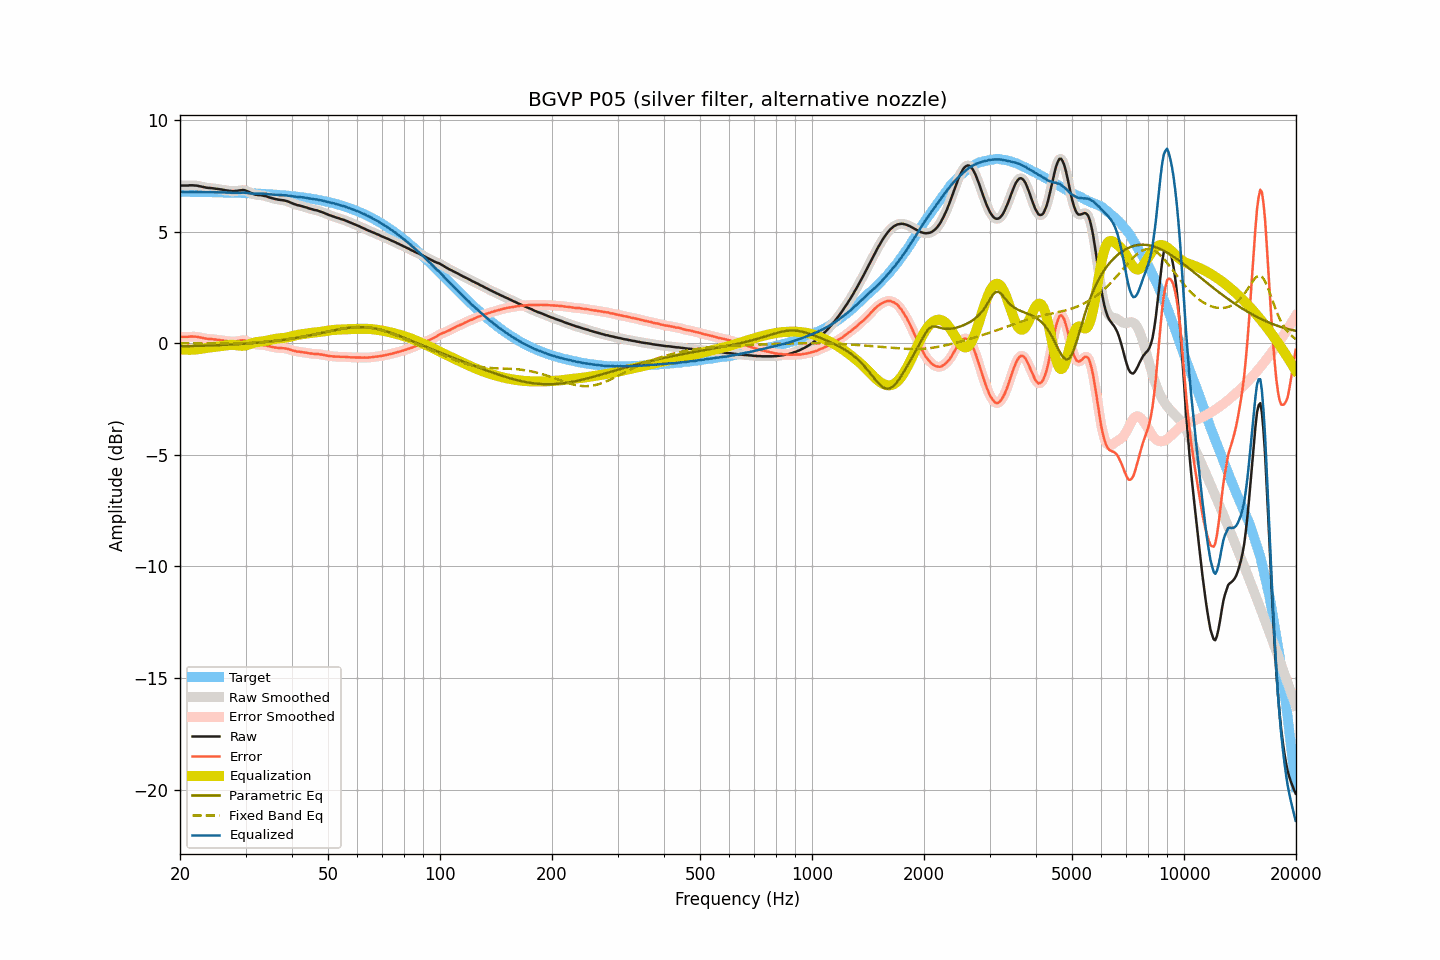

The data file committed next to this chart (first rows):
frequency, raw, smoothed, error, error_smoothed, equalization, parametric_eq, fixed_band_eq, equalized_raw, equalized_smoothed, target
20.00, 7.06, 7.06, 0.28, 0.28, -0.27, -0.14, -0.00, 6.79, 6.79, 6.78
20.20, 7.06, 7.06, 0.28, 0.28, -0.28, -0.14, -0.00, 6.78, 6.78, 6.78
20.40, 7.06, 7.06, 0.28, 0.28, -0.29, -0.14, -0.00, 6.78, 6.77, 6.78
20.61, 7.06, 7.06, 0.28, 0.28, -0.29, -0.14, -0.00, 6.77, 6.77, 6.78
20.81, 7.06, 7.06, 0.29, 0.29, -0.29, -0.14, -0.00, 6.77, 6.77, 6.78
21.02, 7.06, 7.07, 0.29, 0.29, -0.30, -0.13, -0.00, 6.77, 6.77, 6.78
21.23, 7.07, 7.07, 0.30, 0.29, -0.30, -0.13, -0.00, 6.78, 6.77, 6.78
21.44, 7.07, 7.07, 0.30, 0.30, -0.29, -0.13, -0.00, 6.78, 6.78, 6.77
21.66, 7.07, 7.07, 0.30, 0.30, -0.29, -0.13, -0.00, 6.78, 6.78, 6.77
21.87, 7.06, 7.07, 0.29, 0.29, -0.29, -0.13, -0.00, 6.77, 6.78, 6.77
22.09, 7.06, 7.06, 0.29, 0.29, -0.28, -0.12, -0.00, 6.78, 6.78, 6.77
22.31, 7.05, 7.05, 0.28, 0.28, -0.27, -0.12, -0.00, 6.78, 6.77, 6.77
22.54, 7.03, 7.04, 0.26, 0.27, -0.26, -0.12, -0.01, 6.77, 6.77, 6.77
22.76, 7.02, 7.02, 0.25, 0.25, -0.25, -0.12, -0.01, 6.77, 6.77, 6.77
22.99, 7.00, 7.00, 0.23, 0.24, -0.24, -0.11, -0.01, 6.77, 6.77, 6.77
23.22, 6.99, 6.99, 0.22, 0.22, -0.22, -0.11, -0.01, 6.77, 6.76, 6.77
23.45, 6.97, 6.97, 0.21, 0.21, -0.21, -0.11, -0.01, 6.76, 6.76, 6.77
23.69, 6.96, 6.96, 0.20, 0.20, -0.20, -0.11, -0.01, 6.76, 6.76, 6.77
23.92, 6.95, 6.95, 0.19, 0.19, -0.19, -0.10, -0.01, 6.76, 6.76, 6.76
24.16, 6.95, 6.95, 0.19, 0.19, -0.18, -0.10, -0.01, 6.77, 6.77, 6.76
24.40, 6.94, 6.94, 0.18, 0.18, -0.18, -0.10, -0.01, 6.77, 6.77, 6.76
24.65, 6.93, 6.93, 0.17, 0.17, -0.17, -0.10, -0.01, 6.76, 6.76, 6.76
24.89, 6.92, 6.92, 0.16, 0.16, -0.16, -0.09, -0.01, 6.76, 6.76, 6.76
25.14, 6.91, 6.91, 0.15, 0.15, -0.15, -0.09, -0.01, 6.76, 6.76, 6.76
25.39, 6.90, 6.90, 0.15, 0.15, -0.15, -0.09, -0.01, 6.76, 6.76, 6.76
25.65, 6.89, 6.89, 0.14, 0.14, -0.14, -0.08, -0.01, 6.76, 6.76, 6.76
25.91, 6.88, 6.88, 0.13, 0.13, -0.13, -0.08, -0.01, 6.76, 6.76, 6.75
26.16, 6.87, 6.87, 0.12, 0.12, -0.11, -0.08, -0.01, 6.76, 6.76, 6.75
26.43, 6.85, 6.86, 0.10, 0.10, -0.10, -0.07, -0.01, 6.75, 6.75, 6.75
26.69, 6.84, 6.84, 0.09, 0.09, -0.09, -0.07, -0.01, 6.75, 6.75, 6.75
26.96, 6.83, 6.83, 0.09, 0.08, -0.08, -0.07, -0.01, 6.75, 6.75, 6.75
27.23, 6.82, 6.82, 0.08, 0.08, -0.08, -0.06, -0.01, 6.74, 6.74, 6.75
27.50, 6.81, 6.81, 0.07, 0.07, -0.08, -0.06, -0.01, 6.74, 6.74, 6.74
27.77, 6.81, 6.81, 0.07, 0.07, -0.08, -0.06, -0.01, 6.74, 6.73, 6.74
28.05, 6.81, 6.81, 0.07, 0.07, -0.08, -0.05, -0.01, 6.73, 6.73, 6.74
28.33, 6.82, 6.82, 0.08, 0.08, -0.09, -0.05, -0.00, 6.73, 6.73, 6.74
28.62, 6.83, 6.83, 0.10, 0.10, -0.10, -0.04, -0.00, 6.73, 6.73, 6.74
28.90, 6.84, 6.84, 0.11, 0.11, -0.11, -0.04, -0.00, 6.73, 6.73, 6.73
29.19, 6.85, 6.85, 0.12, 0.12, -0.12, -0.03, -0.00, 6.74, 6.74, 6.73
29.48, 6.86, 6.86, 0.13, 0.13, -0.12, -0.03, 0.00, 6.75, 6.74, 6.73
29.78, 6.85, 6.85, 0.13, 0.13, -0.11, -0.03, 0.00, 6.74, 6.74, 6.73
30.08, 6.83, 6.83, 0.11, 0.11, -0.10, -0.02, 0.01, 6.74, 6.74, 6.72
30.38, 6.80, 6.80, 0.08, 0.08, -0.08, -0.02, 0.01, 6.73, 6.73, 6.72
30.68, 6.77, 6.77, 0.05, 0.05, -0.05, -0.01, 0.01, 6.72, 6.72, 6.72
30.99, 6.73, 6.73, 0.02, 0.02, -0.03, -0.00, 0.02, 6.71, 6.71, 6.71
31.30, 6.70, 6.70, -0.01, -0.01, -0.00, 0.00, 0.02, 6.70, 6.70, 6.71
31.61, 6.67, 6.67, -0.04, -0.03, 0.02, 0.01, 0.02, 6.69, 6.70, 6.71
31.93, 6.65, 6.65, -0.05, -0.05, 0.04, 0.01, 0.03, 6.69, 6.69, 6.71
32.24, 6.64, 6.64, -0.06, -0.06, 0.05, 0.02, 0.03, 6.70, 6.69, 6.70
32.57, 6.63, 6.64, -0.07, -0.06, 0.06, 0.03, 0.04, 6.70, 6.70, 6.70
32.89, 6.63, 6.63, -0.06, -0.07, 0.07, 0.03, 0.04, 6.70, 6.70, 6.69
33.22, 6.62, 6.62, -0.07, -0.07, 0.08, 0.04, 0.05, 6.70, 6.70, 6.69
33.55, 6.60, 6.61, -0.08, -0.08, 0.09, 0.05, 0.05, 6.69, 6.70, 6.69
33.89, 6.59, 6.59, -0.09, -0.09, 0.10, 0.05, 0.06, 6.69, 6.69, 6.68
34.23, 6.57, 6.57, -0.11, -0.11, 0.11, 0.06, 0.07, 6.68, 6.68, 6.68
34.57, 6.54, 6.55, -0.13, -0.13, 0.13, 0.07, 0.07, 6.67, 6.67, 6.67
34.92, 6.52, 6.52, -0.15, -0.15, 0.14, 0.08, 0.08, 6.67, 6.67, 6.67
35.27, 6.50, 6.50, -0.16, -0.16, 0.16, 0.08, 0.09, 6.66, 6.66, 6.67
35.62, 6.48, 6.48, -0.18, -0.18, 0.18, 0.09, 0.10, 6.66, 6.66, 6.66
35.97, 6.46, 6.46, -0.19, -0.19, 0.19, 0.10, 0.10, 6.65, 6.65, 6.66
... 635 more rows
